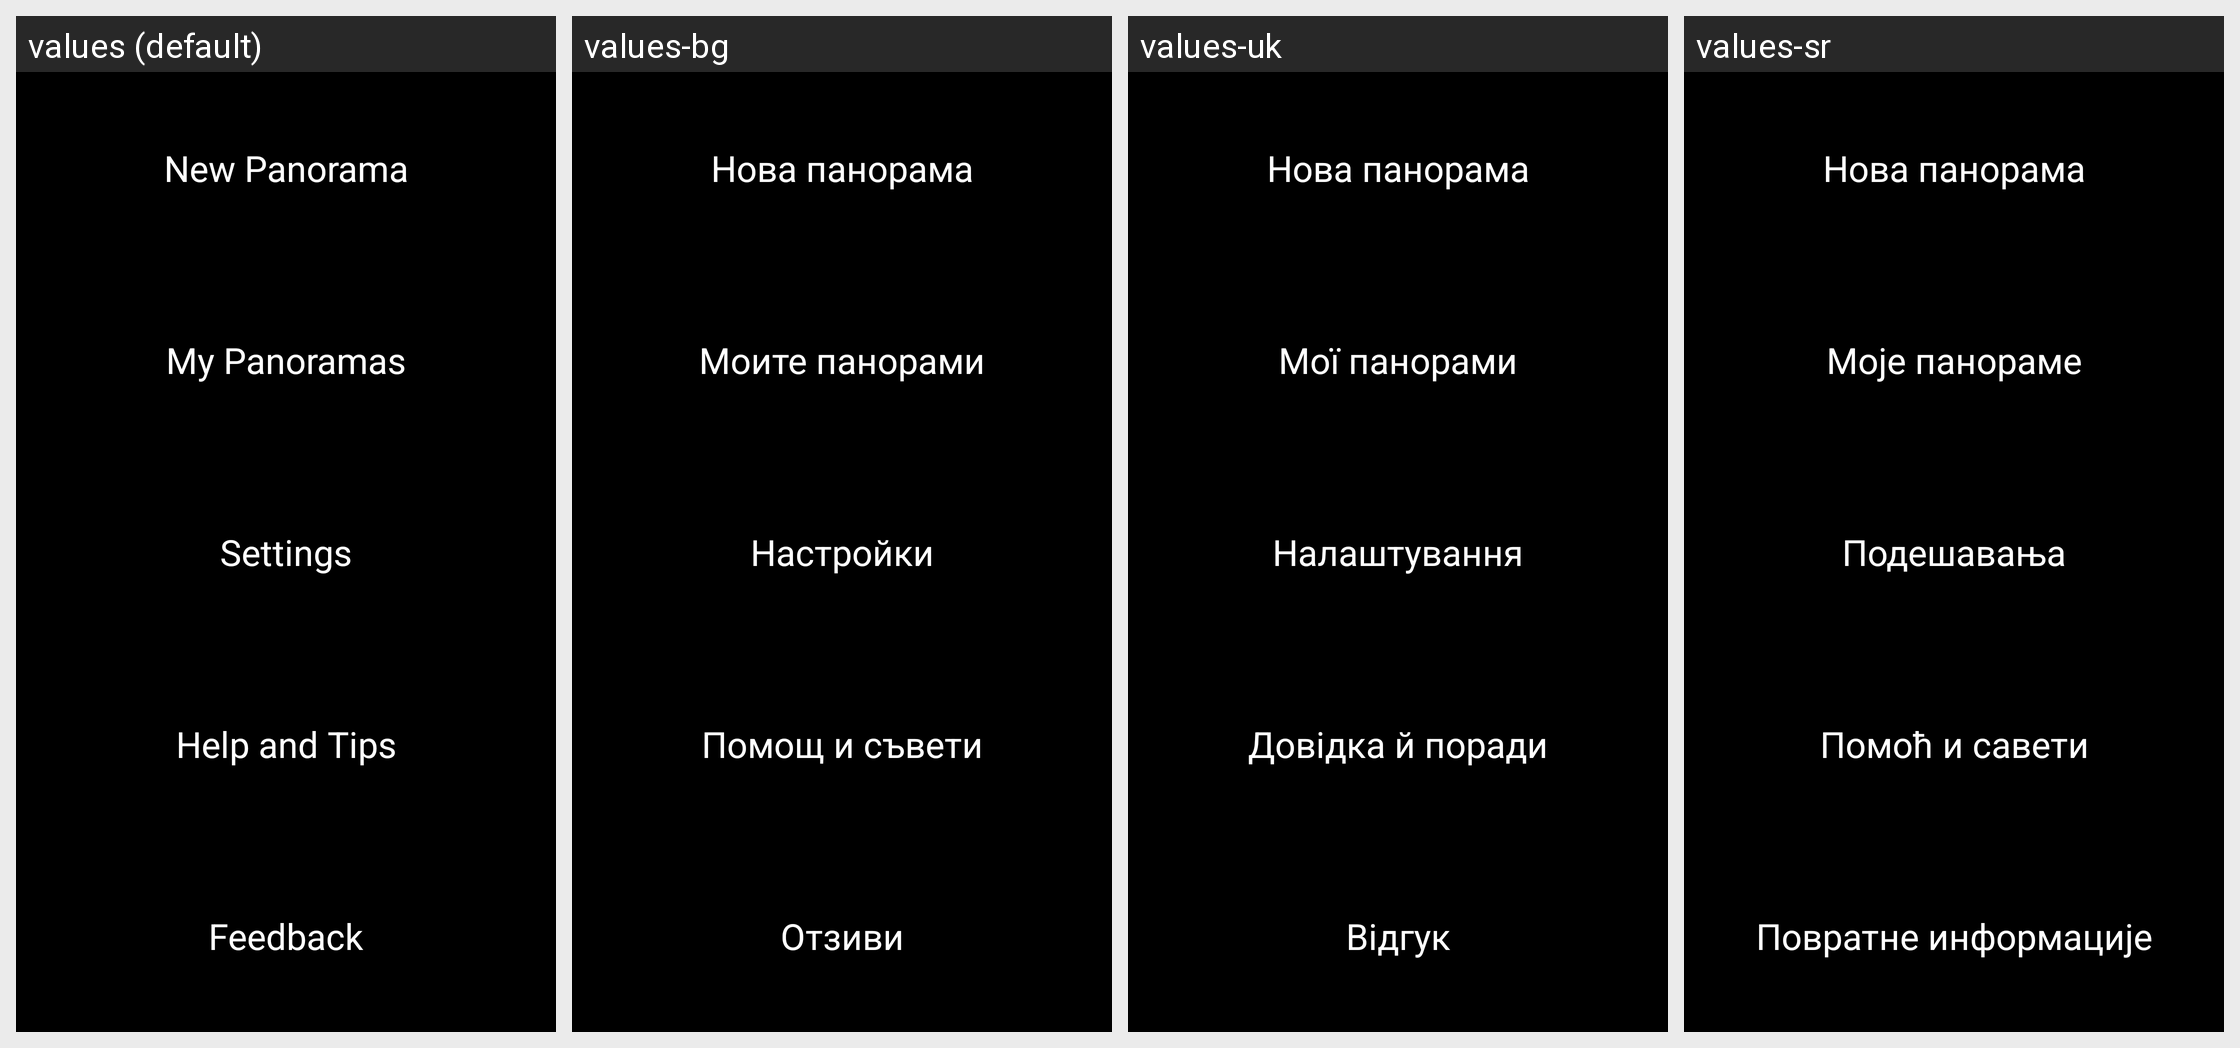

The same Android screen rendered under several of its app's locales, left to right. List the strings drawn on it with the default value and each locale's translation.
Android screen res/layout/main_menu_pro.xml rendered under 4 locales, left to right: values (default), values-bg, values-uk, values-sr. Device: Nexus 5 (rendered at 1080×1920; each locale shown at half size, 540×960, under a caption strip naming it); theme Theme.Gallery.
Other locales in the repository, not shown: values-ar, values-ca, values-cs, values-da, values-de, values-el, values-en-rGB, values-es, values-es-rUS, values-fa, values-fi, values-fr, values-hr, values-hu, values-in, values-it, values-iw, values-ja, values-ko, values-lt, values-lv, values-nb, values-nl, values-pl, values-pt, values-pt-rPT, values-ro, values-ru, values-sk, values-sl, values-sv, values-th, values-tl, values-tr, values-vi, values-zh-rCN, values-zh-rTW.
Strings drawn on this screen, with the default value and each locale's value (text and hints the layout hard-codes, and strings that could not be matched under every locale, appear in the picture but are not listed):

new_panorama
  values: New Panorama
  values-bg: Нова панорама
  values-uk: Нова панорама
  values-sr: Нова панорама

my_panoramas
  values: My Panoramas
  values-bg: Моите панорами
  values-uk: Мої панорами
  values-sr: Моје панораме

settings
  values: Settings
  values-bg: Настройки
  values-uk: Налаштування
  values-sr: Подешавања

help_n_tips
  values: Help and Tips
  values-bg: Помощ и съвети
  values-uk: Довідка й поради
  values-sr: Помоћ и савети

feedback
  values: Feedback
  values-bg: Отзиви
  values-uk: Відгук
  values-sr: Повратне информације
